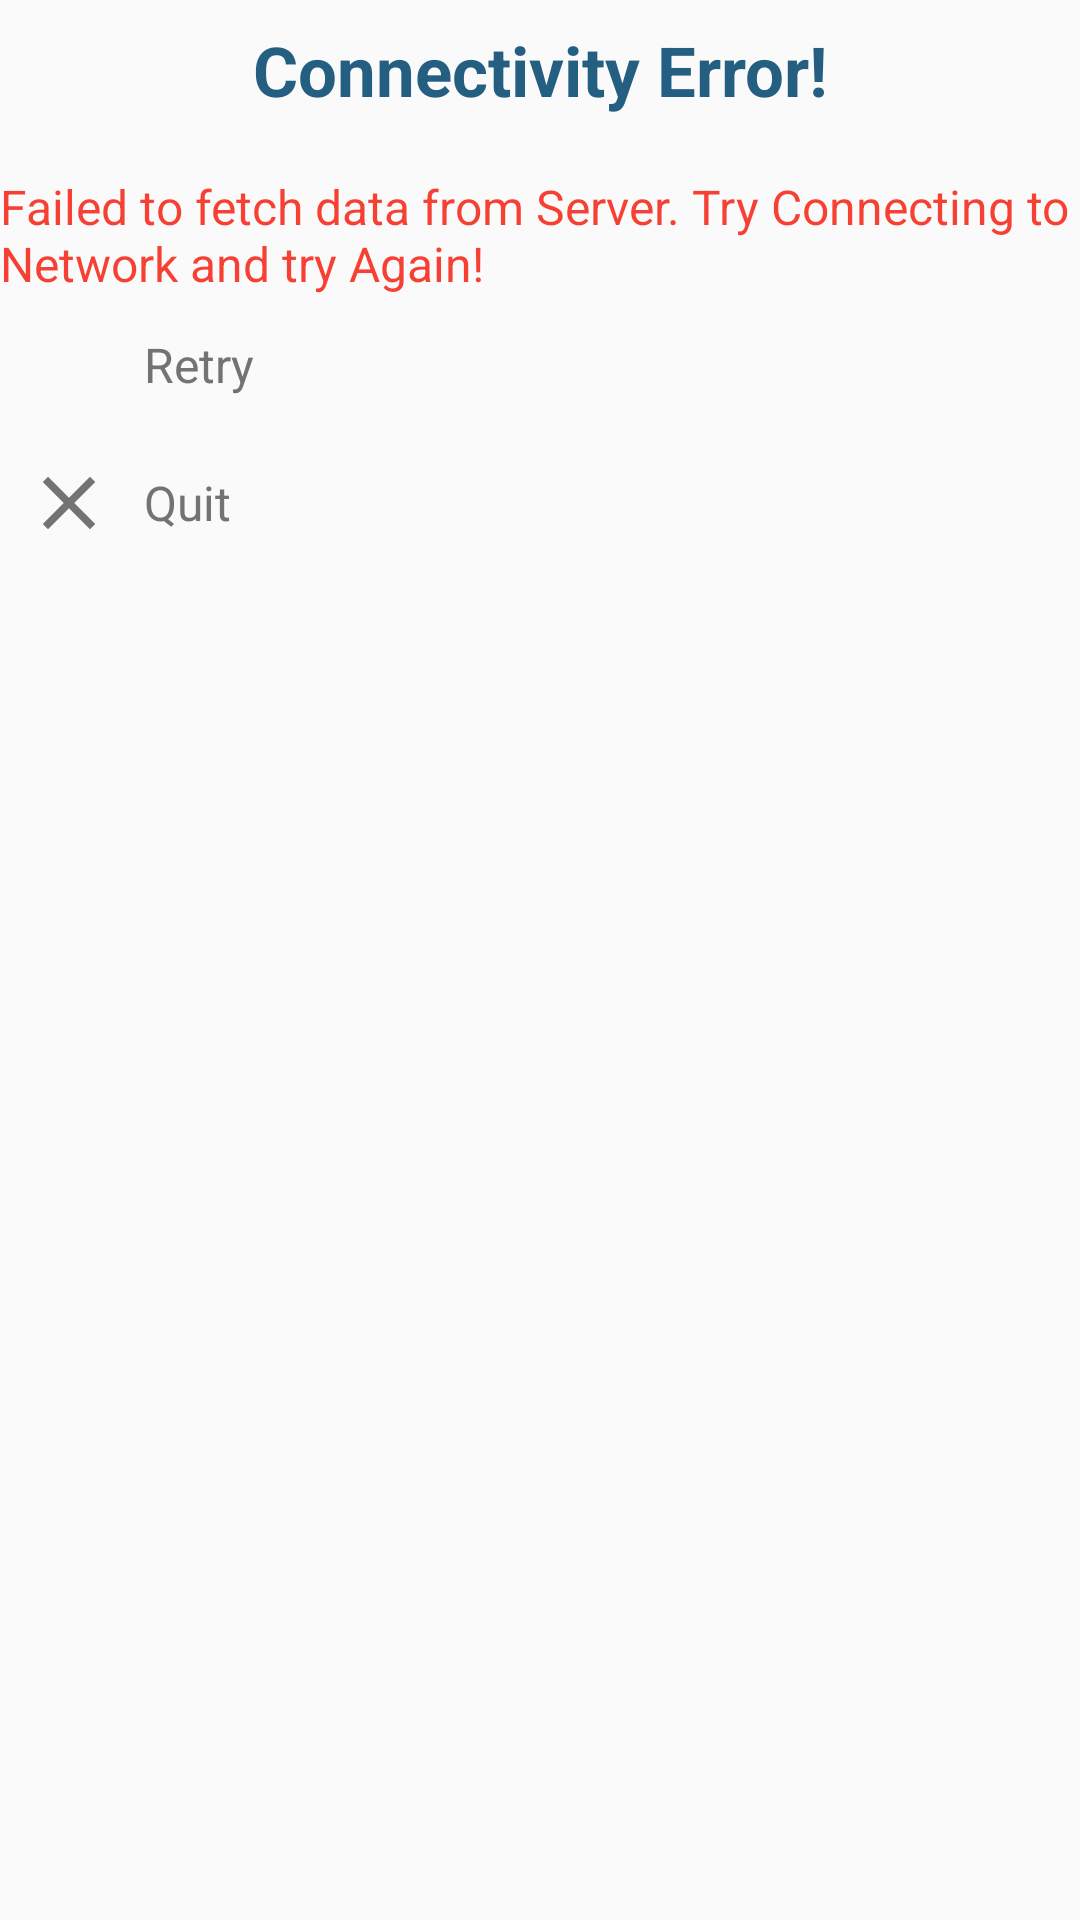

Layout XML and referenced resources for this Android screen:
<!-- AndroidManifest.xml: application theme AppTheme -->
<!-- res/layout/bottom_sheet_layout.xml -->
<?xml version="1.0" encoding="utf-8"?>
<LinearLayout xmlns:android="http://schemas.android.com/apk/res/android"
    xmlns:tools="http://schemas.android.com/tools"
    android:layout_width="match_parent"
    android:layout_height="match_parent"
    xmlns:app="http://schemas.android.com/apk/res-auto"
    android:orientation="vertical"
    android:paddingBottom="8dp"
    android:paddingTop="8dp">


    

    <RelativeLayout
        android:layout_width="match_parent"
        android:layout_height="wrap_content">

        <TextView
            android:layout_width="match_parent"
            android:layout_height="50dp"
            android:text="@string/connectivity_error"
            android:textAlignment="center"
            android:textColor="@color/progress_txt"
            android:textSize="23sp"
            android:id="@+id/error_view"
            android:textStyle="bold" />

        <TextView
            android:layout_width="match_parent"
            android:layout_height="wrap_content"
            android:layout_below="@+id/error_view"
            android:text="@string/failed_to_fetch_data_from_server"
            android:textAlignment="textStart"
            android:textColor="@color/red"
            android:id="@+id/error_description"
            android:textSize="16sp"
            />

    </RelativeLayout>





    <LinearLayout
        android:layout_width="match_parent"
        android:layout_height="wrap_content"
        android:clickable="true"
        android:orientation="horizontal"
        android:onClick="refreshNet"
        android:paddingBottom="8dp"
        android:paddingLeft="8dp"
        android:paddingRight="8dp"
        android:paddingTop="8dp"
        android:focusable="true">

        <ImageView
            android:layout_width="30dp"
            android:layout_height="30dp"
            android:layout_marginEnd="10dp"
            android:src="@drawable/ic_retry"
            android:tint="#737373"
            tools:ignore="ContentDescription" />

        <TextView
            android:layout_width="wrap_content"
            android:layout_height="wrap_content"
            android:layout_gravity="center_vertical"
            android:text="@string/retry"
            android:textColor="#737373"
            android:textSize="16sp" />

    </LinearLayout>

    <LinearLayout
        android:layout_width="match_parent"
        android:layout_height="wrap_content"
        android:clickable="true"
        android:onClick="quitApp"
        android:orientation="horizontal"
        android:paddingBottom="8dp"
        android:paddingLeft="8dp"
        android:paddingRight="8dp"
        android:paddingTop="8dp"
        android:focusable="true">

        <ImageView
            android:layout_width="30dp"
            android:layout_height="30dp"
            android:layout_marginEnd="10dp"
            android:src="@drawable/ic_close_black_24dp"
            android:tint="#737373" />

        <TextView
            android:layout_width="wrap_content"
            android:layout_height="wrap_content"
            android:layout_gravity="center_vertical"
            android:text="@string/quit"
            android:textColor="#737373"
            android:textSize="16sp" />
    </LinearLayout>
</LinearLayout>
<!-- resources referenced by this layout -->
<resources>
  <color name="progress_txt">#245E81</color>
  <color name="red">#D5F41C0C</color>
  <!-- drawable ic_close_black_24dp (drawable) -->
  <vector android:height="24dp" android:tint="#2BD6DD"
      android:viewportHeight="24.0" android:viewportWidth="24.0"
      android:width="24dp" xmlns:android="http://schemas.android.com/apk/res/android">
      <path android:fillColor="#FF000000" android:pathData="M19,6.41L17.59,5 12,10.59 6.41,5 5,6.41 10.59,12 5,17.59 6.41,19 12,13.41 17.59,19 19,17.59 13.41,12z"/>
  </vector>
  <string name="connectivity_error">Connectivity Error!</string>
  <string name="failed_to_fetch_data_from_server">Failed to fetch data from Server. Try Connecting to Network and try Again!</string>
  <string name="quit">Quit</string>
  <string name="retry">Retry</string>
  <style name="AppTheme" parent="Theme.AppCompat.Light.DarkActionBar">
          <item name="colorPrimary">#398F5B</item>
          <item name="colorPrimaryDark">#28804D</item>
          <item name="colorAccent">#256646</item>
          <item name="bkmrk_history_txt_color">#9E4B4A4A</item>
          <item name="loader_txt_color">#FCFBFB</item>
          <item name="bk_hs_txt_c">#3C3B3B</item>
          <item name="profile_txt_c">#FAF3F3</item>
          <item name="progress_txt">#245E81</item>
          <item name="toolbr_bak">#FFFFFF</item>
           <item name="android:windowContentTransitions">true</item>
  
      </style>
</resources>
